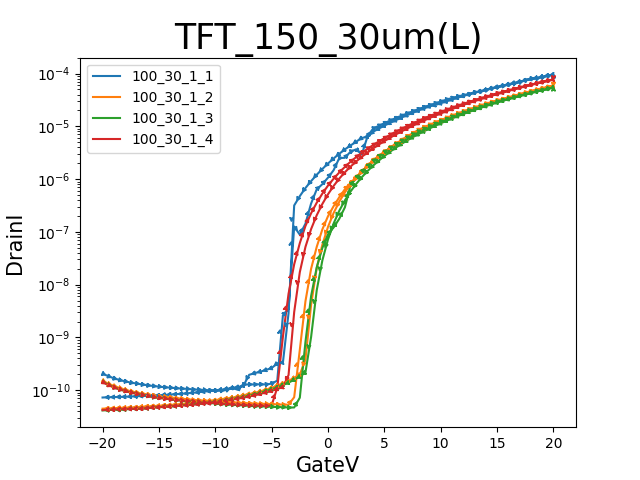

Data behind this chart, as committed beside it:
GateI, GateV, DrainI
-15.3617E-12, -20.0000E+0, 142.4862E-12
-7.0607E-12, -19.5000E+0, 124.9913E-12
-30.5797E-15, -19.0000E+0, 113.1425E-12
8.6335E-12, -18.5000E+0, 103.7019E-12
11.0239E-12, -18.0000E+0, 96.5279E-12
14.7155E-12, -17.5000E+0, 90.2240E-12
18.5886E-12, -17.0000E+0, 85.5291E-12
18.3667E-12, -16.5000E+0, 81.5626E-12
19.7687E-12, -16.0000E+0, 78.0312E-12
22.8955E-12, -15.5000E+0, 74.4493E-12
27.3334E-12, -15.0000E+0, 71.6869E-12
25.5481E-12, -14.5000E+0, 69.6228E-12
23.9444E-12, -14.0000E+0, 67.1538E-12
24.8219E-12, -13.5000E+0, 65.3932E-12
29.3910E-12, -13.0000E+0, 63.7540E-12
32.9313E-12, -12.5000E+0, 62.5398E-12
33.4154E-12, -12.0000E+0, 61.1738E-12
32.3160E-12, -11.5000E+0, 59.8685E-12
32.3866E-12, -11.0000E+0, 58.4621E-12
33.4860E-12, -10.5000E+0, 57.7335E-12
35.4428E-12, -10.0000E+0, 57.0556E-12
36.4413E-12, -9.5000E+0, 55.1837E-12
33.8391E-12, -9.0000E+0, 55.1837E-12
38.8822E-12, -8.5000E+0, 54.2022E-12
37.9744E-12, -8.0000E+0, 53.0284E-12
41.8072E-12, -7.5000E+0, 52.5933E-12
41.7265E-12, -7.0000E+0, 51.7636E-12
40.0018E-12, -6.5000E+0, 51.3386E-12
39.3663E-12, -6.0000E+0, 51.0148E-12
42.9167E-12, -5.5000E+0, 50.5393E-12
42.5838E-12, -5.0000E+0, 51.7535E-12
45.0247E-12, -4.5000E+0, 111.8473E-12
44.9541E-12, -4.0000E+0, 1.0282E-9
44.8734E-12, -3.5000E+0, 6.7167E-9
43.4916E-12, -3.0000E+0, 24.2802E-9
46.1947E-12, -2.5000E+0, 61.2465E-9
46.1443E-12, -2.0000E+0, 129.3715E-9
48.4137E-12, -1.5000E+0, 224.8948E-9
46.0535E-12, -1.0000E+0, 356.8240E-9
48.7062E-12, -500.0000E-3, 530.4994E-9
97.9702E-12, 000.0000E-3, 753.6005E-9
805.4006E-12, 500.0000E-3, 1.0165E-6
4.1068E-9, 1.0000E+0, 1.3360E-6
10.1738E-9, 1.5000E+0, 1.7043E-6
19.2723E-9, 2.0000E+0, 2.1346E-6
31.8944E-9, 2.5000E+0, 2.6121E-6
48.3714E-9, 3.0000E+0, 3.1493E-6
68.8256E-9, 3.5000E+0, 3.7424E-6
97.5655E-9, 4.0000E+0, 4.4091E-6
129.4142E-9, 4.5000E+0, 5.1549E-6
166.8531E-9, 5.0000E+0, 5.9793E-6
210.4351E-9, 5.5000E+0, 6.8850E-6
260.6781E-9, 6.0000E+0, 7.8744E-6
318.3848E-9, 6.5000E+0, 8.9559E-6
377.5548E-9, 7.0000E+0, 10.0730E-6
453.7388E-9, 7.5000E+0, 11.3227E-6
535.0513E-9, 8.0000E+0, 12.6669E-6
625.0369E-9, 8.5000E+0, 14.1119E-6
722.8674E-9, 9.0000E+0, 15.6396E-6
821.6450E-9, 9.5000E+0, 17.1547E-6
... 102 more rows
